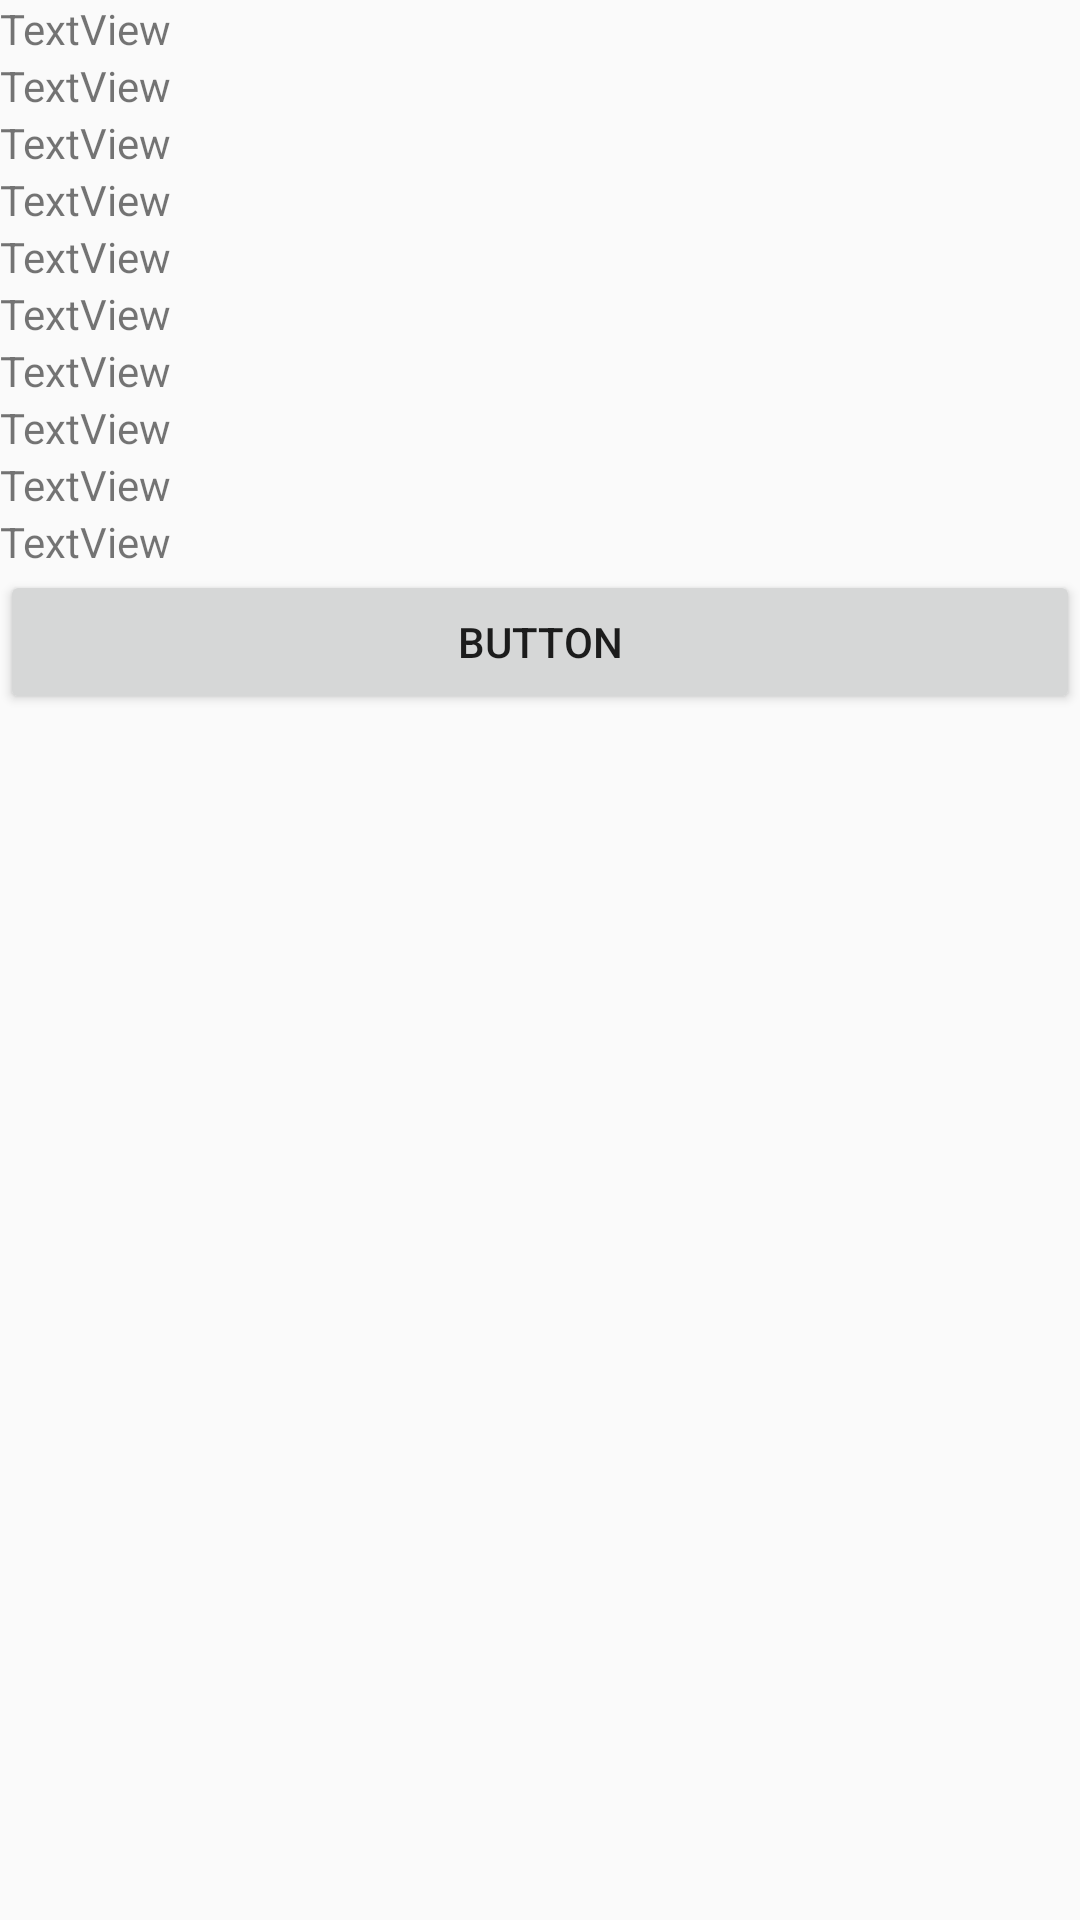

Produce the Android XML layout that renders to this screen, including the resource entries it uses.
<!-- AndroidManifest.xml: application theme AppTheme -->
<!-- res/layout/activity_recipe_detail.xml -->
<?xml version="1.0" encoding="utf-8"?>
<LinearLayout xmlns:android="http://schemas.android.com/apk/res/android"
    xmlns:app="http://schemas.android.com/apk/res-auto"
    xmlns:tools="http://schemas.android.com/tools"
    android:layout_width="match_parent"
    android:layout_height="match_parent"
    android:orientation="vertical">

    <ScrollView
        android:layout_width="match_parent"
        android:layout_height="wrap_content">

        <LinearLayout
            android:layout_width="match_parent"
            android:layout_height="match_parent"
            android:orientation="vertical">

    <TextView
        android:id="@+id/mealName"
        android:layout_width="match_parent"
        android:layout_height="wrap_content"
        android:text="TextView" />

    <ImageView
        android:id="@+id/imageView"
        android:layout_width="match_parent"
        android:layout_height="wrap_content" />

    <TextView
        android:id="@+id/mealCategory"
        android:layout_width="match_parent"
        android:layout_height="wrap_content"
        android:text="TextView" />

    <TextView
        android:id="@+id/mealInstructions"
        android:layout_width="match_parent"
        android:layout_height="wrap_content"
        android:text="TextView" />

    <TextView
        android:id="@+id/ingredientOne"
        android:layout_width="match_parent"
        android:layout_height="wrap_content"
        android:text="TextView" />

    <TextView
        android:id="@+id/ingredientTwo"
        android:layout_width="match_parent"
        android:layout_height="wrap_content"
        android:text="TextView" />

    <TextView
        android:id="@+id/ingredientThree"
        android:layout_width="match_parent"
        android:layout_height="wrap_content"
        android:text="TextView" />

    <TextView
        android:id="@+id/ingredientFour"
        android:layout_width="match_parent"
        android:layout_height="wrap_content"
        android:text="TextView" />

    <TextView
        android:id="@+id/measureOne"
        android:layout_width="match_parent"
        android:layout_height="wrap_content"
        android:text="TextView" />

    <TextView
        android:id="@+id/measureTwo"
        android:layout_width="match_parent"
        android:layout_height="wrap_content"
        android:text="TextView" />

    <TextView
        android:id="@+id/measureThree"
        android:layout_width="match_parent"
        android:layout_height="wrap_content"
        android:text="TextView" />

    <Button
        android:id="@+id/addToScore"
        android:layout_width="match_parent"
        android:layout_height="wrap_content"
        android:text="Button" />

        </LinearLayout>

    </ScrollView>

</LinearLayout>
<!-- resources referenced by this layout -->
<resources>
  <style name="AppTheme" parent="Theme.AppCompat.Light.DarkActionBar">
          
          <item name="colorPrimary">@color/colorPrimary</item>
          <item name="colorPrimaryDark">@color/colorPrimaryDark</item>
          <item name="colorAccent">@color/colorAccent</item>
      </style>
  <color name="colorPrimary">#21C1D5</color>
  <color name="colorPrimaryDark">#00A8CF</color>
  <color name="colorAccent">#D81B60</color>
</resources>
